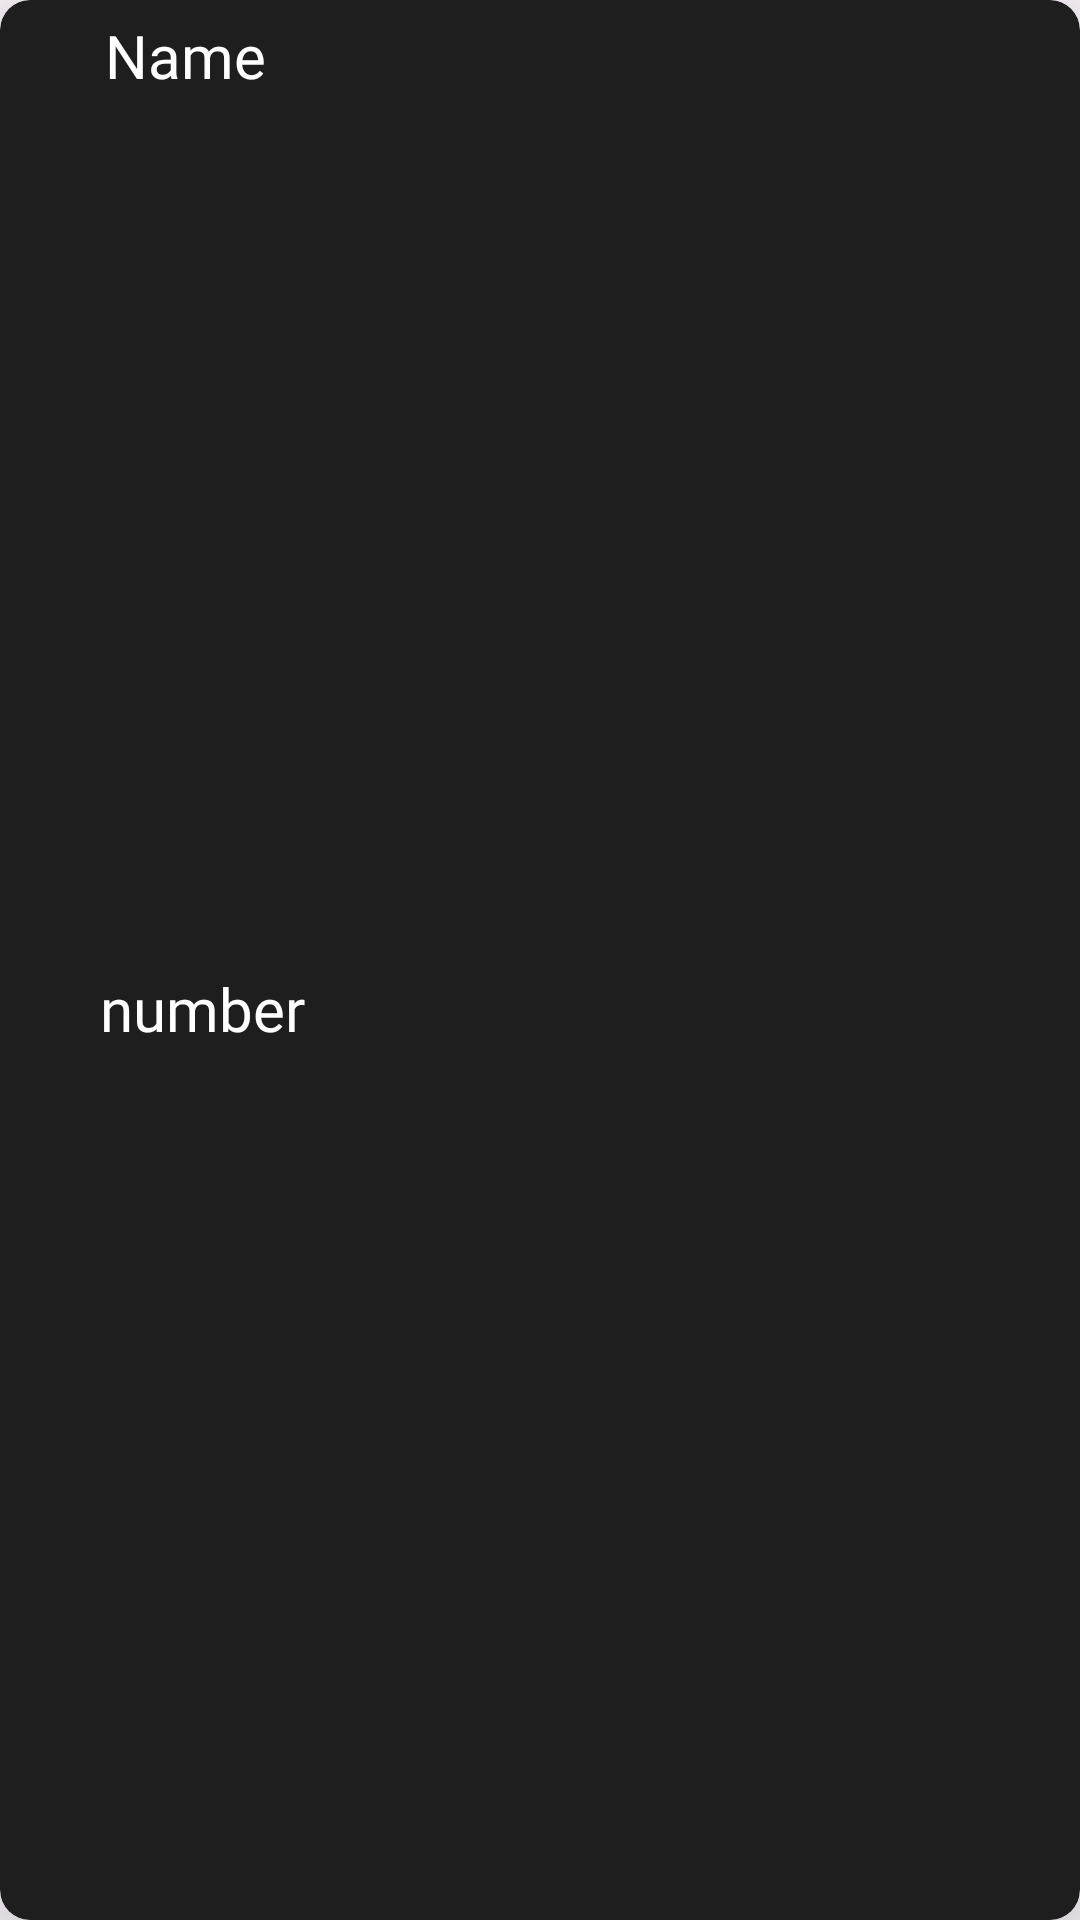

Here is an Android app screen rendered from its layout file. Give the layout XML and the strings, colors and styles it references.
<!-- AndroidManifest.xml: application theme Theme.Contacts -->
<!-- res/layout/logs_item_layout.xml -->
<?xml version="1.0" encoding="utf-8"?>
<androidx.cardview.widget.CardView xmlns:android="http://schemas.android.com/apk/res/android"
    xmlns:app="http://schemas.android.com/apk/res-auto"
    xmlns:tools="http://schemas.android.com/tools"
    android:layout_width="match_parent"
    android:layout_height="wrap_content"
    app:cardElevation="20dp"
    app:cardCornerRadius="10dp"
    android:layout_margin="5dp"
    app:cardBackgroundColor="@color/cardColor">

    <androidx.constraintlayout.widget.ConstraintLayout
        android:layout_width="match_parent"
        android:layout_height="match_parent">

        <TextView
            android:id="@+id/tvName"
            android:layout_width="wrap_content"
            android:layout_height="wrap_content"
            android:layout_margin="5dp"
            android:text="Name"
            android:textSize="20sp"
            android:fontFamily="@font/alegreya_semibold"
            android:textColor="@color/white"
            app:layout_constraintEnd_toEndOf="parent"
            app:layout_constraintHorizontal_bias="0.101"
            app:layout_constraintStart_toStartOf="parent"
            app:layout_constraintTop_toTopOf="parent" />

        <TextView
            android:id="@+id/tvNumber"
            android:layout_width="wrap_content"
            android:layout_height="wrap_content"
            android:layout_margin="5dp"
            android:text="number"
            android:textSize="20sp"
            android:textColor="@color/white"
            android:fontFamily="@font/alegreya_semibold"
            app:layout_constraintBottom_toBottomOf="parent"
            app:layout_constraintEnd_toEndOf="parent"
            app:layout_constraintHorizontal_bias="0.101"
            app:layout_constraintStart_toStartOf="parent"
            app:layout_constraintTop_toBottomOf="@+id/tvName" />

        <ImageView
            android:id="@+id/icon"
            android:layout_width="30dp"
            android:layout_height="30dp"
            app:layout_constraintBottom_toBottomOf="parent"
            app:layout_constraintEnd_toEndOf="parent"
            app:layout_constraintHorizontal_bias="0.939"
            app:layout_constraintStart_toEndOf="@+id/tvNumber"
            app:layout_constraintTop_toTopOf="parent"
            app:layout_constraintVertical_bias="0.41"
            android:src="@drawable/baseline_call_made_24"
            app:tint="@color/white" />
    </androidx.constraintlayout.widget.ConstraintLayout>

</androidx.cardview.widget.CardView>
<!-- resources referenced by this layout -->
<resources>
  <color name="cardColor">#1E1E1E</color>
  <color name="white">#FFFFFFFF</color>
  <style name="Theme.Contacts" parent="Base.Theme.Contacts" />
  <style name="Base.Theme.Contacts" parent="Theme.Material3.DayNight.NoActionBar">
          
          <item name="colorPrimary">@color/backgroundColor</item>
      </style>
  <color name="backgroundColor">#121212</color>
</resources>
